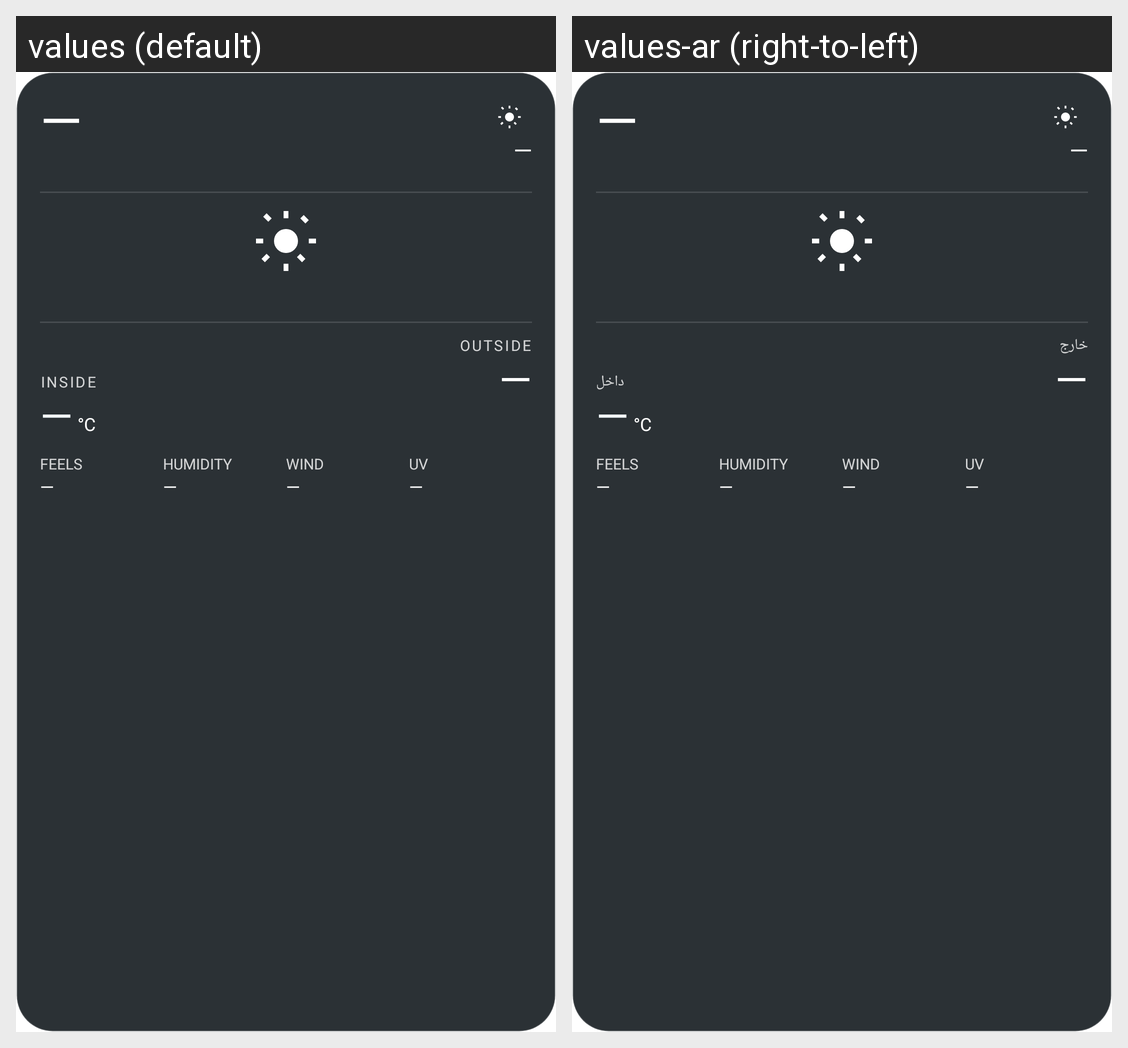

For this localized Android screen grid, give each drawn string resource with its value in every locale shown.
Android screen res/layout/room_temp_widget.xml rendered under 2 locales, left to right: values (default), values-ar (right-to-left). Device: Nexus 5 (rendered at 1080×1920; each locale shown at half size, 540×960, under a caption strip naming it); theme Theme.MaterialComponents.DayNight.NoActionBar.
Strings drawn on this screen, with the default value and each locale's value (text and hints the layout hard-codes, and strings that could not be matched under every locale, appear in the picture but are not listed):

widget_room_label
  values: Inside
  values-ar: داخل

widget_outside_label
  values: Outside
  values-ar: خارج

widget_feels_like
  values: Feels
  values-ar: Feels  [not translated; the default value is used]

widget_humidity
  values: Humidity
  values-ar: Humidity  [not translated; the default value is used]

widget_wind
  values: Wind
  values-ar: Wind  [not translated; the default value is used]

widget_uv
  values: UV
  values-ar: UV  [not translated; the default value is used]
